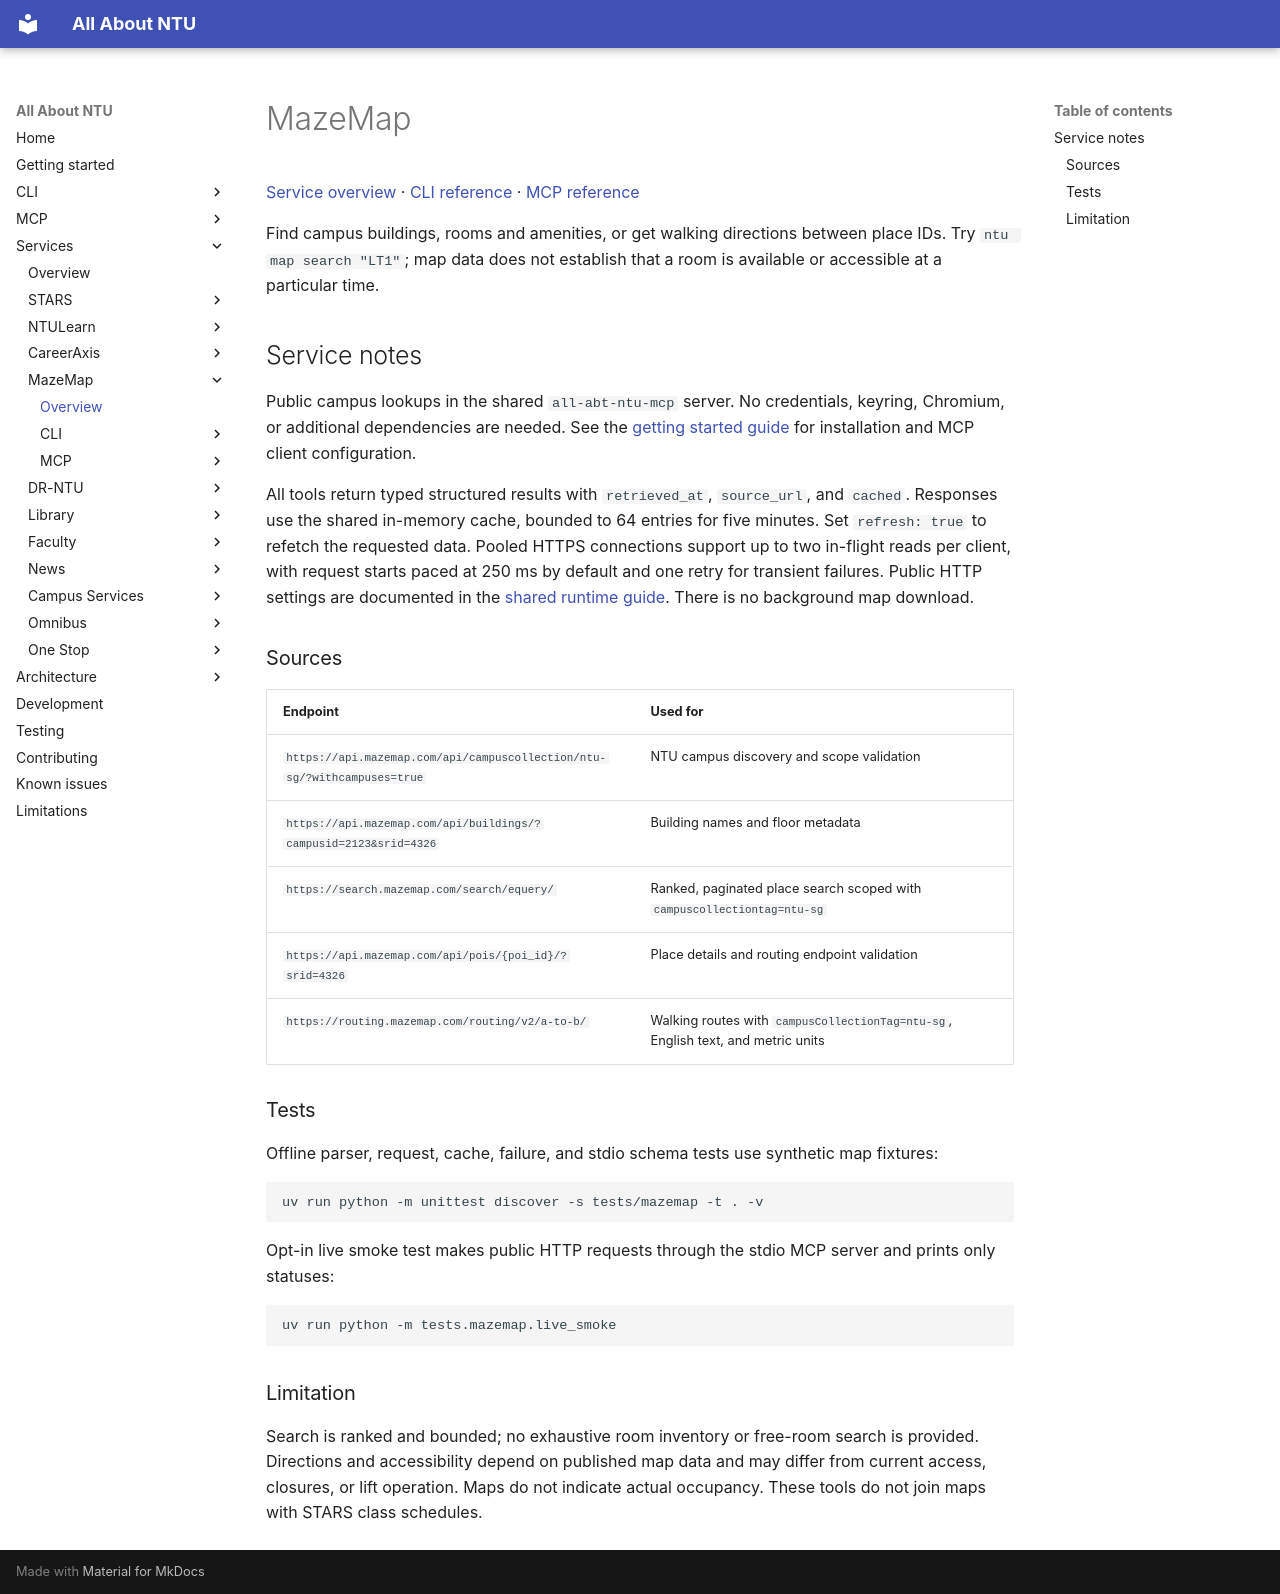

repository: pitchaya-s/all-abt-ntu · page: services/mazemap/index.html · generator: mkdocs

# MazeMap

[Service overview](index.md) · [CLI reference](cli/index.md) · [MCP reference](mcp/index.md)

Find campus buildings, rooms and amenities, or get walking directions between place IDs. Try `ntu map search "LT1"`; map data does not establish that a room is available or accessible at a particular time.

## Service notes


Public campus lookups in the shared `all-abt-ntu-mcp` server. No credentials, keyring, Chromium, or additional dependencies are needed. See the [getting started guide](../../getting-started.md) for installation and MCP client configuration.

All tools return typed structured results with `retrieved_at`, `source_url`, and `cached`. Responses use the shared in-memory cache, bounded to 64 entries for five minutes. Set `refresh: true` to refetch the requested data. Pooled HTTPS connections support up to two in-flight reads per client, with request starts paced at 250 ms by default and one retry for transient failures. Public HTTP settings are documented in the [shared runtime guide](../../architecture/public-http.md#public-http-reads). There is no background map download.

### Sources

| Endpoint | Used for |
| --- | --- |
| `https://api.mazemap.com/api/campuscollection/ntu-sg/?withcampuses=true` | NTU campus discovery and scope validation |
| `https://api.mazemap.com/api/buildings/?campusid=2123&srid=4326` | Building names and floor metadata |
| `https://search.mazemap.com/search/equery/` | Ranked, paginated place search scoped with `campuscollectiontag=ntu-sg` |
| `https://api.mazemap.com/api/pois/{poi_id}/?srid=4326` | Place details and routing endpoint validation |
| `https://routing.mazemap.com/routing/v2/a-to-b/` | Walking routes with `campusCollectionTag=ntu-sg`, English text, and metric units |

### Tests

Offline parser, request, cache, failure, and stdio schema tests use synthetic map fixtures:

```sh
uv run python -m unittest discover -s tests/mazemap -t . -v
```

Opt-in live smoke test makes public HTTP requests through the stdio MCP server and prints only statuses:

```sh
uv run python -m tests.mazemap.live_smoke
```

### Limitation

Search is ranked and bounded; no exhaustive room inventory or free-room search is provided. Directions and accessibility depend on published map data and may differ from current access, closures, or lift operation. Maps do not indicate actual occupancy. These tools do not join maps with STARS class schedules.
